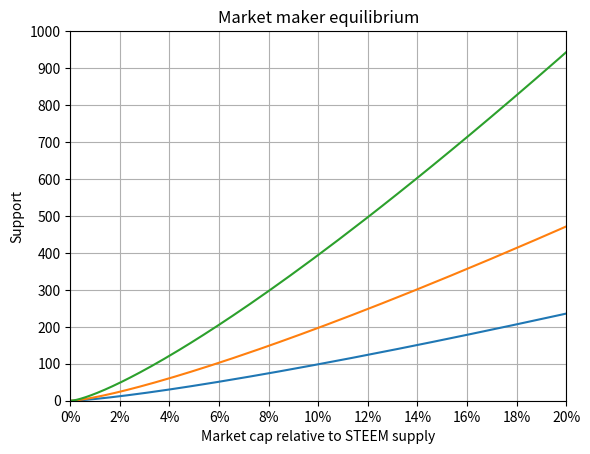

The script that saved this image: (Note: this script raises an exception after producing the figure.)
#!/usr/bin/env python3

import collections
import datetime

import matplotlib
matplotlib.use("Agg")

import matplotlib.pyplot as plt
from matplotlib.ticker import AutoMinorLocator
from matplotlib.ticker import FormatStrFormatter

import math

def f(p):
    return (0.9)**(math.log(p) / math.log(2))

F_CBT = 100e3
F_STEEM = 250e6
r = 0.15

# p * F_CBT / F_STEEM

def s(p, i_ratio=1.0):
    f_p = f(p)
    result = (1.0 - f_p) * p * r * F_CBT * i_ratio / (F_STEEM * f_p)
    return result

prices = [math.exp(i/20.0) for i in range(1, 300)]
x = [100 * p * F_CBT / F_STEEM for p in prices]
y_50  = [10000 * s(p, 0.5) for p in prices]
y_100 = [10000 * s(p, 1.0) for p in prices]
y_200 = [10000 * s(p, 2.0) for p in prices]

plt.plot(x, y_50)
plt.plot(x, y_100)
plt.plot(x, y_200)

# One unit of support represents 0.01% of the support in the system

ax = plt.gca()
ax.grid(True)
ax.set_xlim([0.0, 20.0])
ax.set_ylim([0.0, 1000.0])
ax.set_xticks([  2*i for i in range(11)])
ax.set_yticks([100*i for i in range(11)])
ax.xaxis.set_major_formatter(FormatStrFormatter("%d%%"))
ax.yaxis.set_major_formatter(FormatStrFormatter("%d"))
ax.set_xlabel("Market cap relative to STEEM supply")
ax.set_ylabel("Support")

#y = [e["current_supply"] for e in data]
#plt.plot(x, y)

plt.title("Market maker equilibrium")
plt.savefig("img/build/mm-equilibrium.png")
